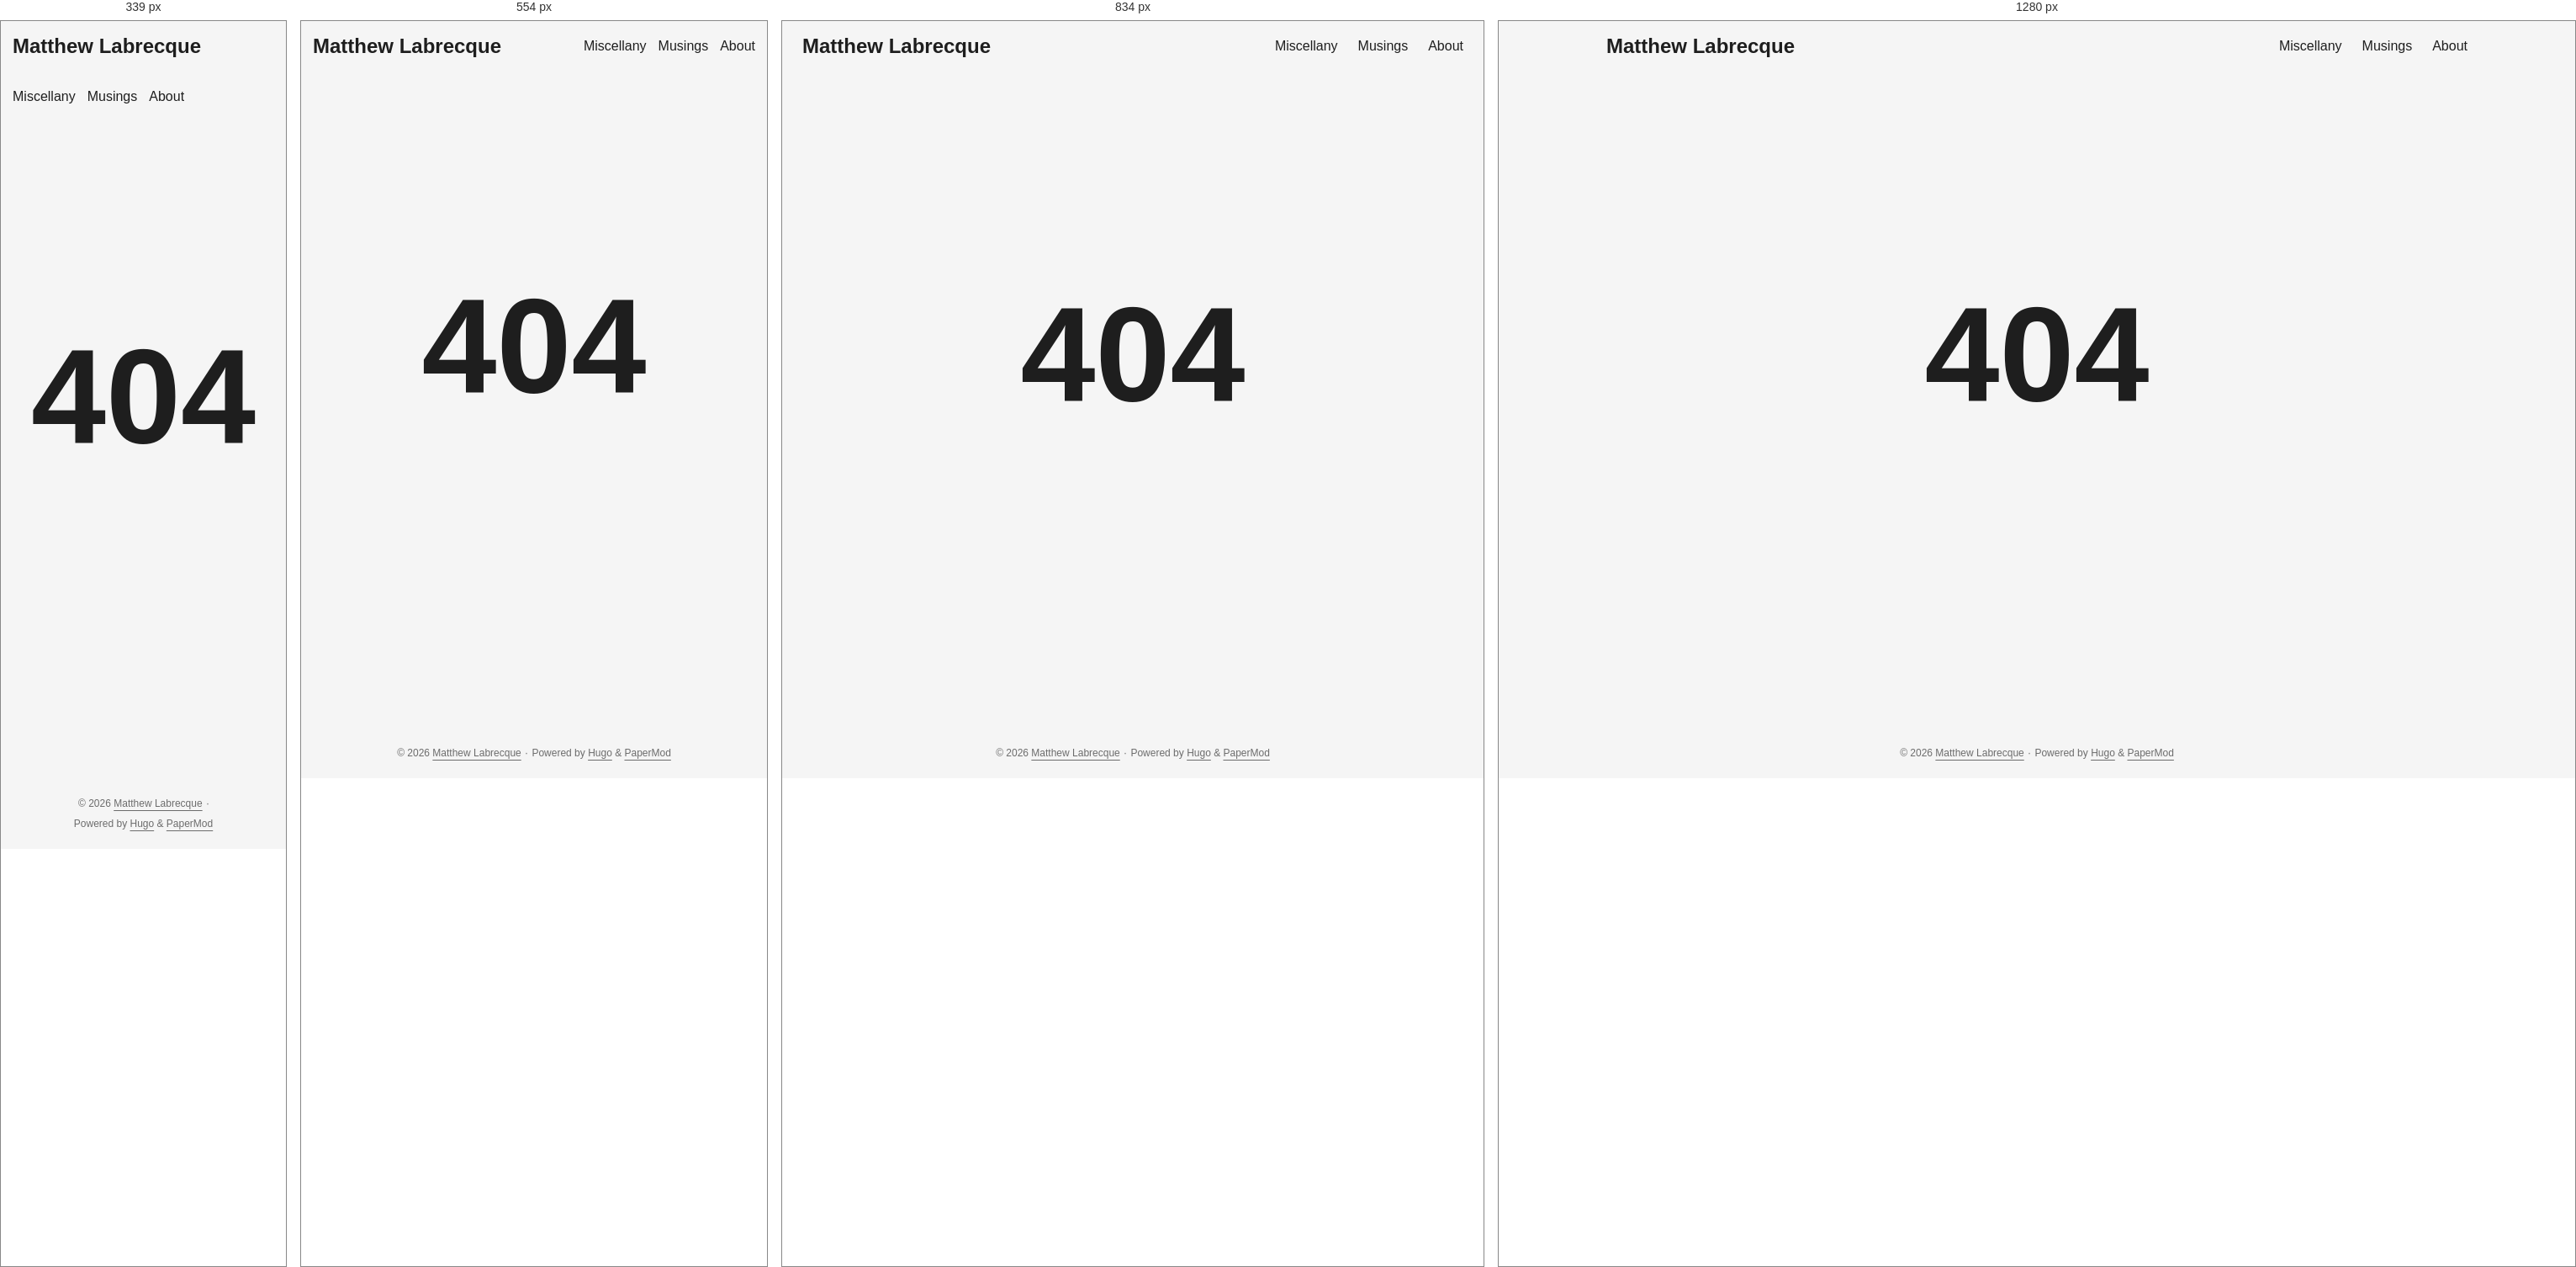
Rendered at 339 px, 554 px, 834 px and 1280 px, left to right.

<!-- file: 404.html -->
<!DOCTYPE html>
<html lang="en" dir="auto" data-theme="auto">

<head><script src="/livereload.js?mindelay=10&amp;v=2&amp;port=1313&amp;path=livereload" data-no-instant defer></script><meta charset="utf-8">
<meta http-equiv="X-UA-Compatible" content="IE=edge">
<meta name="viewport" content="width=device-width, initial-scale=1, shrink-to-fit=no">
<meta name="robots" content="noindex, nofollow">
<title>404 Page not found | Matthew Labrecque</title>
<meta name="keywords" content="">
<meta name="description" content="">
<meta name="author" content="">
<link rel="canonical" href="http://localhost:1313/404.html">
<link crossorigin="anonymous" href="/assets/css/stylesheet.95ae6e9689bd0037456375629f411acbf8ed76e0e9a7599900ad281f9526dee6.css" integrity="sha256-la5ulom9ADdFY3Vin0Eay/jtduDpp1mZAK0oH5Um3uY=" rel="preload stylesheet" as="style">
<link rel="icon" href="http://localhost:1313/favicon.ico">
<link rel="icon" type="image/png" sizes="16x16" href="http://localhost:1313/favicon-16x16.png">
<link rel="icon" type="image/png" sizes="32x32" href="http://localhost:1313/favicon-32x32.png">
<link rel="apple-touch-icon" href="http://localhost:1313/apple-touch-icon.png">
<link rel="mask-icon" href="http://localhost:1313/safari-pinned-tab.svg">
<meta name="theme-color" content="#2e2e33">
<meta name="msapplication-TileColor" content="#2e2e33">
<link rel="alternate" hreflang="en" href="http://localhost:1313/404.html">
<noscript>
    <style>
        #theme-toggle,
        .top-link {
            display: none;
        }

    </style>
    <style>
        @media (prefers-color-scheme: dark) {
            :root {
                --theme: rgb(29, 30, 32);
                --entry: rgb(46, 46, 51);
                --primary: rgb(218, 218, 219);
                --secondary: rgb(155, 156, 157);
                --tertiary: rgb(65, 66, 68);
                --content: rgb(196, 196, 197);
                --code-block-bg: rgb(46, 46, 51);
                --code-bg: rgb(55, 56, 62);
                --border: rgb(51, 51, 51);
                color-scheme: dark;
            }

            .list {
                background: var(--theme);
            }

            .toc {
                background: var(--entry);
            }
        }

    </style>
</noscript>
<script>
    if (localStorage.getItem("pref-theme") === "dark") {
        document.querySelector("html").dataset.theme = 'dark';
    } else if (localStorage.getItem("pref-theme") === "light") {
       document.querySelector("html").dataset.theme = 'light';
    } else if (window.matchMedia('(prefers-color-scheme: dark)').matches) {
        document.querySelector("html").dataset.theme = 'dark';
    } else {
        document.querySelector("html").dataset.theme = 'light';
    }

</script>
</head>
<body class="list" id="top">
    <header class="header">
    <nav class="header-nav">
        <div class="logo">
            <a href="http://localhost:1313/" accesskey="h" title="Matthew Labrecque (Alt + H)">Matthew Labrecque</a>
            <div class="logo-switches">
                <button id="theme-toggle" class="theme-toggle" accesskey="t" title="(Alt + T)" aria-label="Toggle theme">
                    <svg class="moon" xmlns="http://www.w3.org/2000/svg" width="17" height="17" viewBox="0 0 24 24"
                        fill="none" stroke="currentColor" stroke-width="2" stroke-linecap="round"
                        stroke-linejoin="round">
                        <path d="M21 12.79A9 9 0 1 1 11.21 3 7 7 0 0 0 21 12.79z"></path>
                    </svg>
                    <svg class="sun" xmlns="http://www.w3.org/2000/svg" width="17" height="17" viewBox="0 0 24 24"
                        fill="none" stroke="currentColor" stroke-width="2" stroke-linecap="round"
                        stroke-linejoin="round">
                        <circle cx="12" cy="12" r="5"></circle>
                        <line x1="12" y1="1" x2="12" y2="3"></line>
                        <line x1="12" y1="21" x2="12" y2="23"></line>
                        <line x1="4.22" y1="4.22" x2="5.64" y2="5.64"></line>
                        <line x1="18.36" y1="18.36" x2="19.78" y2="19.78"></line>
                        <line x1="1" y1="12" x2="3" y2="12"></line>
                        <line x1="21" y1="12" x2="23" y2="12"></line>
                        <line x1="4.22" y1="19.78" x2="5.64" y2="18.36"></line>
                        <line x1="18.36" y1="5.64" x2="19.78" y2="4.22"></line>
                    </svg>
                </button>
            </div>
        </div>
        <ul id="menu" class="menu">
            <li>
                <a href="http://localhost:1313/misc/" title="Miscellany">
                    <span>Miscellany</span>
                </a>
            </li>
            <li>
                <a href="http://localhost:1313/musings/" title="Musings">
                    <span>Musings</span>
                </a>
            </li>
            <li>
                <a href="http://localhost:1313/about/about/" title="About">
                    <span>About</span>
                </a>
            </li>
        </ul>
    </nav>
</header>
<main class="main">
<div class="not-found">404</div>
    </main>
    
<footer class="footer">
        <span>&copy; 2026 <a href="http://localhost:1313/">Matthew Labrecque</a></span> · 

    
    
    <span>
        Powered by
        <a href="https://gohugo.io/?utm_source=papermod" rel="noopener" target="_blank">Hugo</a> &
        <a href="https://github.com/adityatelange/hugo-PaperMod/" rel="noopener" target="_blank">PaperMod</a>
    </span>
</footer>
<a href="#top" id="top-link" class="top-link hidden" aria-label="go to top" title="Go to Top (Alt + G)" accesskey="g">
    <svg xmlns="http://www.w3.org/2000/svg" viewBox="0 0 24 24" fill="none" stroke="currentColor" stroke-width="2"
        stroke-linecap="round" stroke-linejoin="round" class="feather feather-chevrons-up">
        <polyline points="17 11 12 6 7 11"></polyline>
        <polyline points="17 18 12 13 7 18"></polyline>
    </svg>
</a>

<script>
    let menu = document.getElementById('menu');
    if (menu) {
        
        const scrollPosition = localStorage.getItem("menu-scroll-position");
        if (scrollPosition) {
            menu.scrollLeft = parseInt(scrollPosition, 10);
        }
        
        
        let menuScrollTimeout;
        menu.addEventListener("scroll", function () {
            clearTimeout(menuScrollTimeout);
            menuScrollTimeout = setTimeout(function () {
                localStorage.setItem("menu-scroll-position", menu.scrollLeft);
            }, 150);
        }, { passive: true });
    }

    document.querySelectorAll('a[href^="#"]').forEach(anchor => {
        anchor.addEventListener("click", function (e) {
            e.preventDefault();
            var id = this.getAttribute("href").substr(1);
            const target = document.querySelector(`[id='${decodeURIComponent(id)}']`);
            if (!window.matchMedia('(prefers-reduced-motion: reduce)').matches) {
                target.scrollIntoView({
                    behavior: "smooth"
                });
            } else {
                target.scrollIntoView();
            }
            
            
            if (target.tabIndex < 0 && !target.hasAttribute("tabindex")) {
                target.setAttribute("tabindex", "-1");
            }
            target.focus({ preventScroll: true });
            if (id === "top") {
                history.replaceState(null, null, " ");
            } else {
                history.pushState(null, null, `#${id}`);
            }
        });
    });

</script>
<script>
    var toplink = document.getElementById("top-link");
    var scrollTicking = false;
    
    window.addEventListener("scroll", function () {
        if (scrollTicking) {
            return;
        }
        scrollTicking = true;
        requestAnimationFrame(function () {
            const scrollThreshold = window.innerHeight;
            const shown = document.body.scrollTop > scrollThreshold || document.documentElement.scrollTop > scrollThreshold;
            toplink.classList.toggle("hidden", !shown);
            scrollTicking = false;
        });
    }, { passive: true });

</script>
<script>
    document.getElementById("theme-toggle").addEventListener("click", () => {
        const html = document.querySelector("html");
        if (html.dataset.theme === "dark") {
            html.dataset.theme = 'light';
            localStorage.setItem("pref-theme", 'light');
        } else {
            html.dataset.theme = 'dark';
            localStorage.setItem("pref-theme", 'dark');
        }
    })

</script>
</body>

</html>


/* @media block from assets/css/stylesheet.95ae6e9689bd0037456375629f411acbf8ed76e0e9a7599900ad281f9526dee6.css */
@media screen and (max-width:768px){:root{--gap:14px}.profile img{transform:scale(.85)}.first-entry{min-height:260px}.archive-month{flex-direction:column}.archive-year{margin-top:20px}.footer{padding:calc((var(--footer-height) - var(--gap) - 10px)/2)var(--gap)}}

/* @media block from assets/css/stylesheet.95ae6e9689bd0037456375629f411acbf8ed76e0e9a7599900ad281f9526dee6.css */
@media screen and (max-width:900px){.list .top-link{transform:translateY(-5rem)}}

/* @media block from assets/css/stylesheet.95ae6e9689bd0037456375629f411acbf8ed76e0e9a7599900ad281f9526dee6.css */
@media screen and (max-width:340px){.share-buttons{justify-content:unset}}